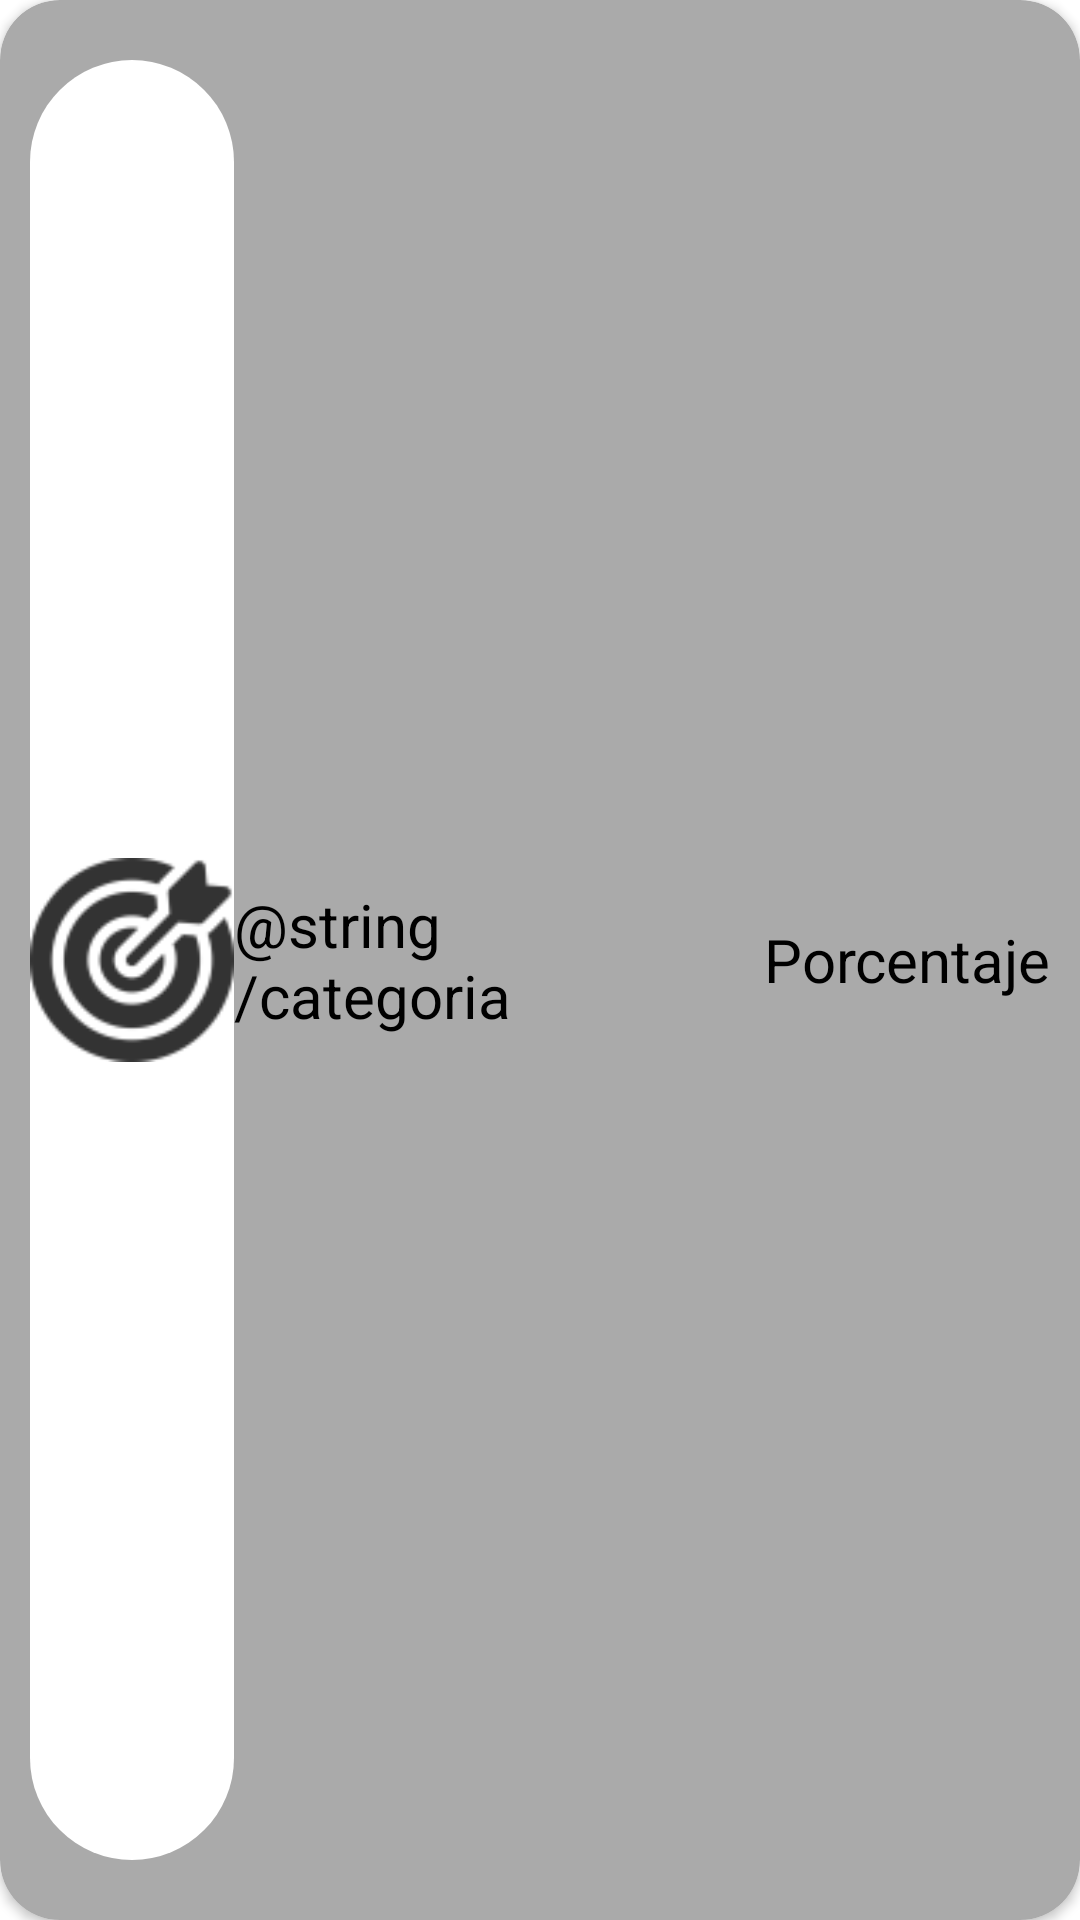

Reconstruct the res/layout file that produces this screen, plus the resources it refers to.
<!-- AndroidManifest.xml: application theme Theme.MoneyScheduler -->
<!-- res/layout/expense_income.xml -->
<?xml version="1.0" encoding="utf-8"?>
<androidx.cardview.widget.CardView xmlns:android="http://schemas.android.com/apk/res/android"
    xmlns:app="http://schemas.android.com/apk/res-auto"
    android:layout_width="match_parent"
    android:layout_height="wrap_content"
    android:layout_marginBottom="10dp"
    android:backgroundTint="@android:color/darker_gray"
    android:elevation="30dp"
    app:cardCornerRadius="20dp">

    <LinearLayout
        android:layout_width="match_parent"
        android:layout_height="match_parent"
        android:layout_marginVertical="10dp"
        android:orientation="horizontal"
        android:padding="10dp">

        <LinearLayout
            android:id="@+id/linearIcon"
            android:layout_width="0dp"
            android:layout_height="match_parent"
            android:layout_weight="1"
            android:orientation="vertical">

            <ImageView
                android:id="@+id/icon"
                style="@style/Image"
                android:layout_width="match_parent"
                android:layout_height="match_parent"
                android:layout_gravity="right"
                android:layout_weight="1"
                android:background="@drawable/linear_redondo"
                app:srcCompat="@drawable/goal_icon" />
        </LinearLayout>

        <TextView
            android:id="@+id/textNombreCategoria"
            android:layout_width="0dp"
            android:layout_height="match_parent"
            android:layout_weight="2"
            android:gravity="start|center_vertical"
            android:text="@string/categoria"
            android:textAlignment="viewStart"
            android:textColor="@color/black"
            android:textSize="20sp" />

        <LinearLayout
            android:layout_width="0dp"
            android:layout_height="match_parent"
            android:layout_weight="2"
            android:orientation="horizontal">

            <TextView
                android:id="@+id/textPorcentaje"
                android:layout_width="0dp"
                android:layout_height="match_parent"
                android:layout_weight="2"
                android:gravity="start|center_vertical"
                android:text="Porcentaje"
                android:textAlignment="textEnd"
                android:textColor="@color/black"
                android:textSize="20sp" />

        </LinearLayout>

    </LinearLayout>
</androidx.cardview.widget.CardView>
<!-- resources referenced by this layout -->
<resources>
  <color name="black">#FF000000</color>
  <!-- drawable goal_icon: png bitmap (drawable-hdpi, 964 bytes) -->
  <!-- drawable linear_redondo (drawable) -->
  <shape xmlns:android="http://schemas.android.com/apk/res/android">
      <corners android:radius="500dp" /> 
  </shape>
  <style name="Image" parent="Theme.MoneyScheduler">
          <item name="colorPrimaryVariant">@color/black</item>
          <item name="backgroundTint">@color/white</item>
      </style>
  <style name="Theme.MoneyScheduler" parent="Theme.MaterialComponents.DayNight.NoActionBar">
          
          <item name="colorPrimary">#402a2a</item>
          <item name="colorPrimaryVariant">@color/background_navbar</item>
          <item name="colorOnPrimary">@color/background</item>
          
          <item name="colorSecondary">@color/background</item>
          <item name="colorSecondaryVariant">@color/background</item>
          <item name="colorOnSecondary">@color/black</item>
          
          <item name="android:statusBarColor">?attr/colorPrimaryVariant</item>
          <item name="android:textColor">@color/white</item>
  
          <item name="backgroundTint">@color/background_navbar</item>
  
          
      </style>
  <color name="white">#FFFFFFFF</color>
  <color name="background_navbar">@color/light_orange</color>
  <color name="background">@color/dark_orange</color>
  <color name="light_orange">#F68F6E</color>
  <color name="dark_orange">#FF5722</color>
</resources>
